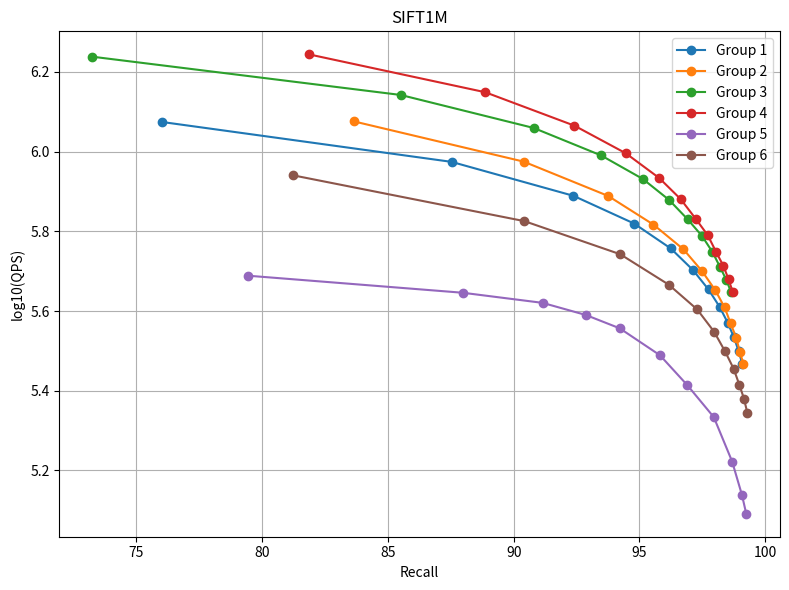

This figure's Python source: (Note: this script raises an exception after producing the figure.)
import numpy as np
import matplotlib.pyplot as plt


# search width = 1
naive_width1_x = [62.25, 84.60, 91.75, 94.92, 96.55, 97.52, 98.12, 98.52, 98.82, 99.02, 99.20, 99.32]
naive_width1_y = [2390897.376, 1391186.278, 983052.1804, 755966.4653, 612951.6688, 516376.8932,
    444381.2436, 389808.8377, 324328.8825, 313734.3486, 284897.8499, 261450.212]

naive_rt_width1_x = [68.95, 86.24, 92.36, 95.13, 96.66, 97.57, 98.16, 98.54, 98.83, 99.03, 99.20, 99.32]
naive_rt_width1_y = [2290966.49, 1360052.008, 960245.8229, 745489.7868, 605488.1445, 511263.1267,
    439249.586, 386242.0579, 344574.5022, 311255.9489, 282587.2559, 260115.9076]

pca64_width1_x = [59.63, 82.44, 90.04, 93.43, 95.33, 96.52, 97.31, 97.86, 98.25, 98.52, 98.73, 98.88]
pca64_width1_y = [3314441.02, 2021222.84, 1447119.364, 1127183.495, 919802.4264, 777435.7061,
    671587.1619, 591009.5625, 527509.6271, 476081.6575, 433557.338, 397964.0161]

pca64_rt_width1_x = [66.31, 84.39, 90.86, 93.94, 95.66, 96.76, 97.49, 97.98, 98.35, 98.58, 98.78, 98.93]
pca64_rt_width1_y = [3347650.117, 2005390.49, 1450641.909, 1118928.693, 922041.3997, 775217.8362,
    671505.9865, 591359.0614, 527938.5057, 474966.8711, 432503.5033, 397592.1817]

# search width = 4
naive_width4_x = [76.03, 87.53, 92.38, 94.79, 96.25, 97.13, 97.75, 98.19, 98.52, 98.76, 98.95, 99.09]
naive_width4_y = [1185866.839, 942169.6282, 774347.4187, 659861.2972, 571268.6162, 504579.0549,
    450789.5579, 407953.4607, 371419.9757, 341849.9552, 315569.9035, 293669.3694]

naive_rt_width4_x = [83.65, 90.40, 93.76, 95.56, 96.75, 97.48, 98.01, 98.39, 98.63, 98.85, 99.00, 99.14]
naive_rt_width4_y = [1190096.493, 943405.1265, 773760.2427, 655673.2125, 568805.5652, 502431.7698,
    449883.0304, 406507.37, 370588.6059, 341039.6936, 314054.5701, 292982.7697]

pca64_width4_x = [73.24, 85.51, 90.80, 93.48, 95.14, 96.18, 96.92, 97.49, 97.90, 98.20, 98.46, 98.65]
pca64_width4_y = [1729604.076, 1386508.716, 1145741.793, 977803.8525, 853366.1026, 756349.5545,
    676178.2406, 614284.5735, 560685.8309, 514607.1232, 476054.4606, 443423.5848]

pca64_rt_width4_x = [81.85, 88.87, 92.42, 94.46, 95.79, 96.64, 97.25, 97.72, 98.06, 98.34, 98.55, 98.71]
pca64_rt_width4_y = [1753460.015, 1408581.643, 1161046.428, 990138.2233, 858081.8438, 759999.696,
    676965.5695, 616648.27, 558721.6449, 516857.3009, 477643.8783, 444940.8006]


ggnn_x = [79.44, 87.98, 91.15, 92.87, 94.22, 95.82, 96.91, 97.96, 98.69, 99.08, 99.25]
ggnn_y = [488178.7515, 442391.7467, 417327.4351, 389121.7134, 360246.1201, 308307.975,
    259297.0974, 215695.7482, 166890.2997, 137582.0505, 123453.2847]


ganns_x = [81.22, 90.43, 94.24, 96.17, 97.30, 97.97, 98.41, 98.75, 98.98, 99.16, 99.29]
ganns_y = [871915.5986, 668985.8175, 552577.7753, 463456.4583, 401719.3589,
    353394.3528, 315179.0217, 285168.3919, 259504.3467, 240015.361, 221483.9424]




# 放入列表，便于遍历
all_groups = [
    # (naive_width1_x, naive_width1_y),
    # (naive_rt_width1_x, naive_rt_width1_y),
    # (pca64_width1_x, pca64_width1_y),
    # (pca64_rt_width1_x, pca64_rt_width1_y),
    (naive_width4_x, naive_width4_y),
    (naive_rt_width4_x, naive_rt_width4_y),
    (pca64_width4_x, pca64_width4_y),
    (pca64_rt_width4_x, pca64_rt_width4_y),
    (ggnn_x, ggnn_y),
    (ganns_x, ganns_y),
]

plt.figure(figsize=(8, 6))

for i, (x, y) in enumerate(all_groups):
    x = np.array(x)
    y = np.array(y)
    
    # 过滤掉 <= 0 的 y 值，避免 log10 出错
    mask = y > 0
    x = x[mask]
    y = y[mask]
    
    y_log = np.log10(y)
    plt.plot(x, y_log, marker='o', label=f'Group {i+1}')

plt.xlabel('Recall')
plt.ylabel('log10(QPS)')
plt.title('SIFT1M')
plt.legend()
plt.grid(True)
plt.tight_layout()
plt.show()
plt.savefig("./img/deep10M.png", format="png", bbox_inches="tight")
print("图像已保存到文件：./img/deep10M.png")